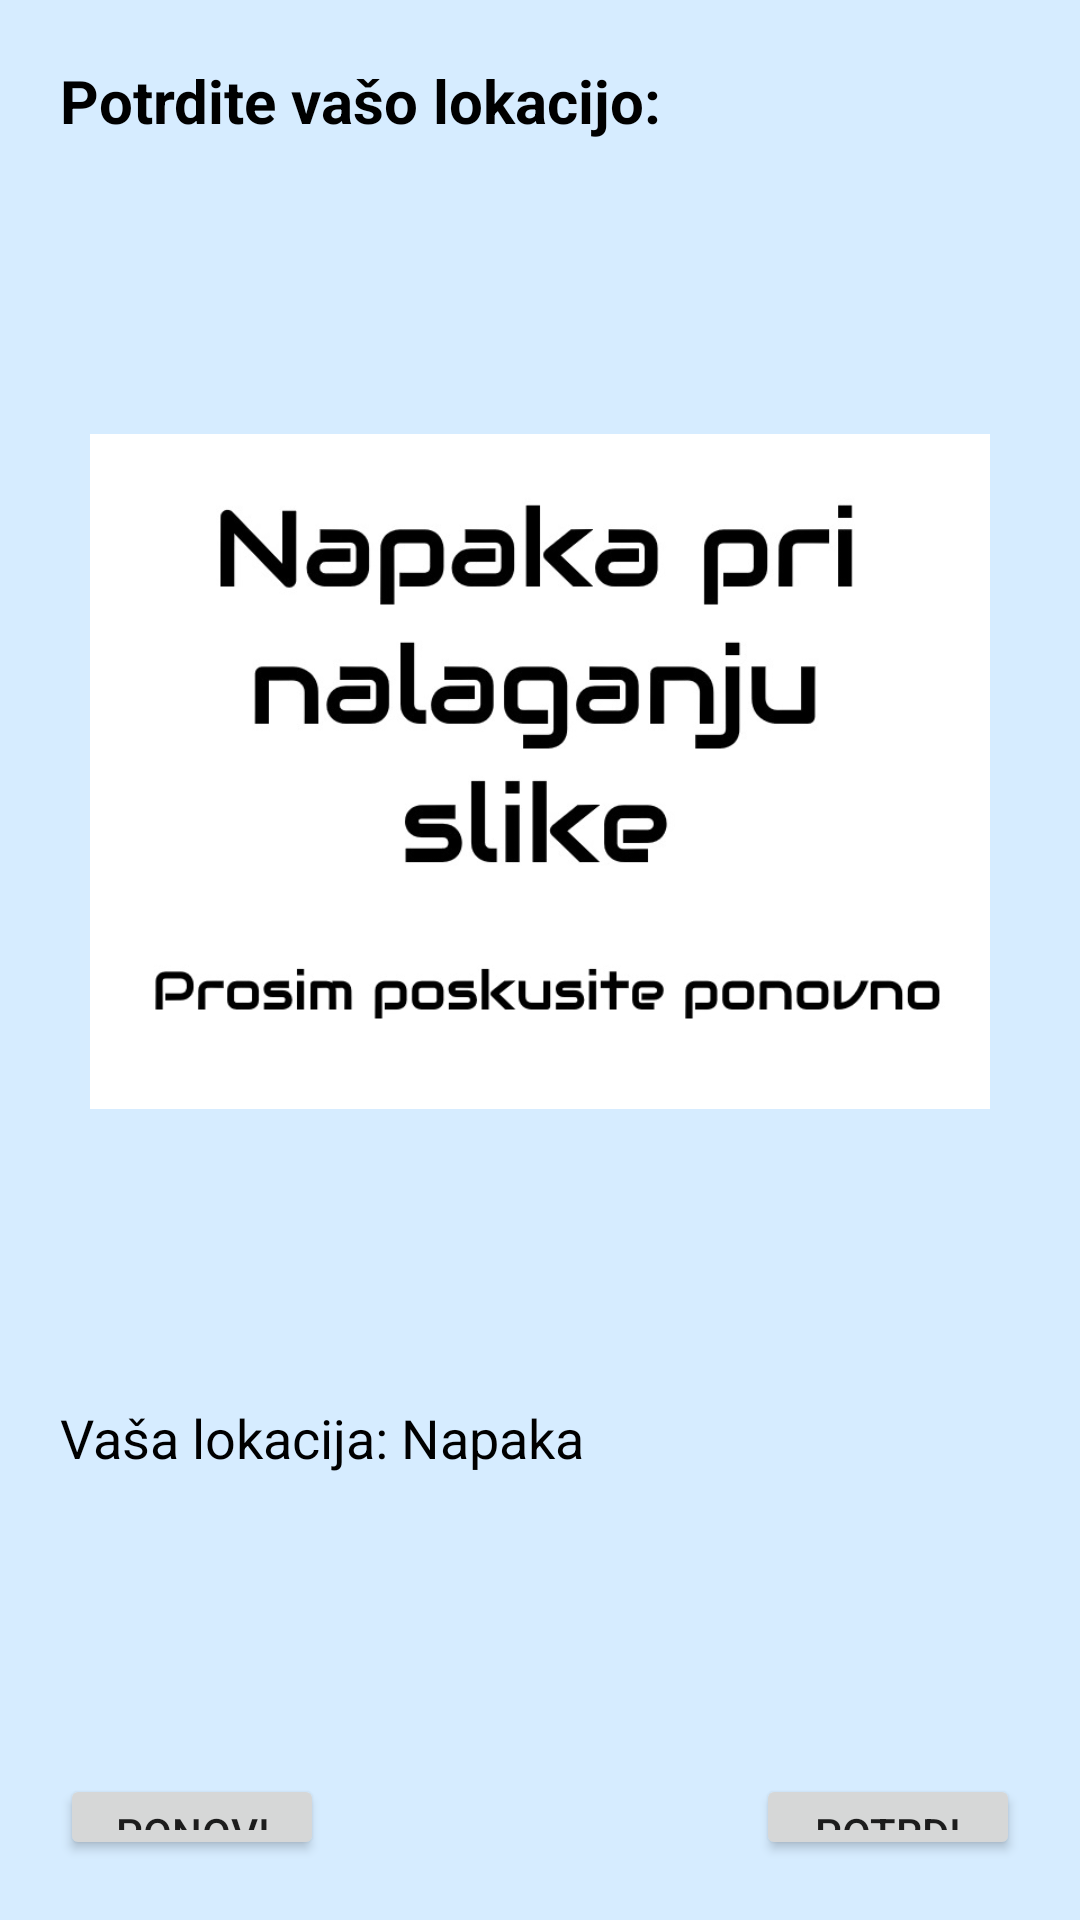

Here is an Android app screen rendered from its layout file. Give the layout XML and the strings, colors and styles it references.
<!-- AndroidManifest.xml: application theme Theme.SnapMap -->
<!-- res/layout/potrdi_sliko.xml -->
<?xml version="1.0" encoding="utf-8"?>
<androidx.constraintlayout.widget.ConstraintLayout xmlns:android="http://schemas.android.com/apk/res/android"
    xmlns:app="http://schemas.android.com/apk/res-auto"
    android:layout_width="match_parent"
    android:layout_height="match_parent"
    xmlns:tools="http://schemas.android.com/tools"
    android:background="@color/bgMain"
    tools:context=".PotrdiSliko">

        <LinearLayout
            android:layout_width="match_parent"
            android:layout_height="match_parent"
            android:orientation="vertical"
            android:padding="20dp"
            app:layout_constraintBottom_toBottomOf="parent"
            app:layout_constraintEnd_toEndOf="parent"
            app:layout_constraintStart_toStartOf="parent"
            app:layout_constraintTop_toTopOf="parent">

            <TextView
                android:layout_width="wrap_content"
                android:layout_height="wrap_content"
                android:text="@string/potrditev_lokacije"
                android:layout_marginBottom="10dp"
                android:textSize="20sp"
                android:textColor="@color/black"
                android:textStyle="bold" />

            <androidx.constraintlayout.widget.ConstraintLayout
                android:id="@+id/lokacija1"
                android:layout_width="match_parent"
                android:layout_height="400dp"
                android:layout_marginBottom="10dp"
                android:padding="10dp"
                android:background="@drawable/rounded">

                <ImageView
                    android:id="@+id/slikaPreview"
                    android:layout_width="match_parent"
                    android:layout_height="match_parent"
                    app:srcCompat="@drawable/placeholder"
                    tools:layout_editor_absoluteX="0dp"
                    tools:layout_editor_absoluteY="0dp"
                    android:contentDescription="@string/slika" />

            </androidx.constraintlayout.widget.ConstraintLayout>

            <TextView
                android:id="@+id/lokacijaText"
                android:layout_width="match_parent"
                android:layout_height="wrap_content"
                android:textSize="18sp"
                android:textColor="@color/black"
                android:text="@string/Napaka" />

            <LinearLayout
                android:layout_width="match_parent"
                android:layout_height="wrap_content"
                android:layout_marginTop="100dp"
                android:orientation="horizontal">

                <Button
                    android:id="@+id/ponoviBtn"
                    android:layout_width="wrap_content"
                    android:layout_height="wrap_content"
                    android:text="@string/ponovi" />

                <Space
                    android:layout_width="0dp"
                    android:layout_height="50dp"
                    android:layout_weight="1"></Space>

                <Button
                    android:id="@+id/potrdiBtn"
                    android:layout_width="wrap_content"
                    android:layout_height="wrap_content"
                    android:text="@string/potrdi" />

            </LinearLayout>

        </LinearLayout>

</androidx.constraintlayout.widget.ConstraintLayout>
<!-- resources referenced by this layout -->
<resources>
  <color name="bgMain">#D6ECFF</color>
  <color name="black">#FF000000</color>
  <!-- drawable placeholder: jpg bitmap (drawable, 54734 bytes) -->
  <string name="Napaka">Vaša lokacija: Napaka</string>
  <string name="ponovi">Ponovi</string>
  <string name="potrdi">Potrdi</string>
  <string name="potrditev_lokacije">Potrdite vašo lokacijo:</string>
  <string name="slika">Slika</string>
  <style name="Theme.SnapMap" parent="Theme.MaterialComponents.DayNight.DarkActionBar">
          
          <item name="colorPrimary">@color/purple_200</item>
          <item name="colorPrimaryVariant">@color/purple_700</item>
          <item name="colorOnPrimary">@color/white</item>
          
          <item name="colorSecondary">@color/teal_200</item>
          <item name="colorSecondaryVariant">@color/teal_700</item>
          <item name="colorOnSecondary">@color/black</item>
          
          <item name="android:statusBarColor">?attr/colorPrimaryVariant</item>
          
      </style>
  <color name="purple_200">#FFBB86FC</color>
  <color name="purple_700">#0230D5</color>
  <color name="white">#FFFFFFFF</color>
  <color name="teal_200">#FF03DAC5</color>
  <color name="teal_700">#FF018786</color>
</resources>
